Dataset: vignettes (GitHub, alexliyihao/AAPI_code). Classes: arteriole, artery, distal_tubule, glom, glomerulus, glomerulus_gs, proximal tubule, proximal_tubule.

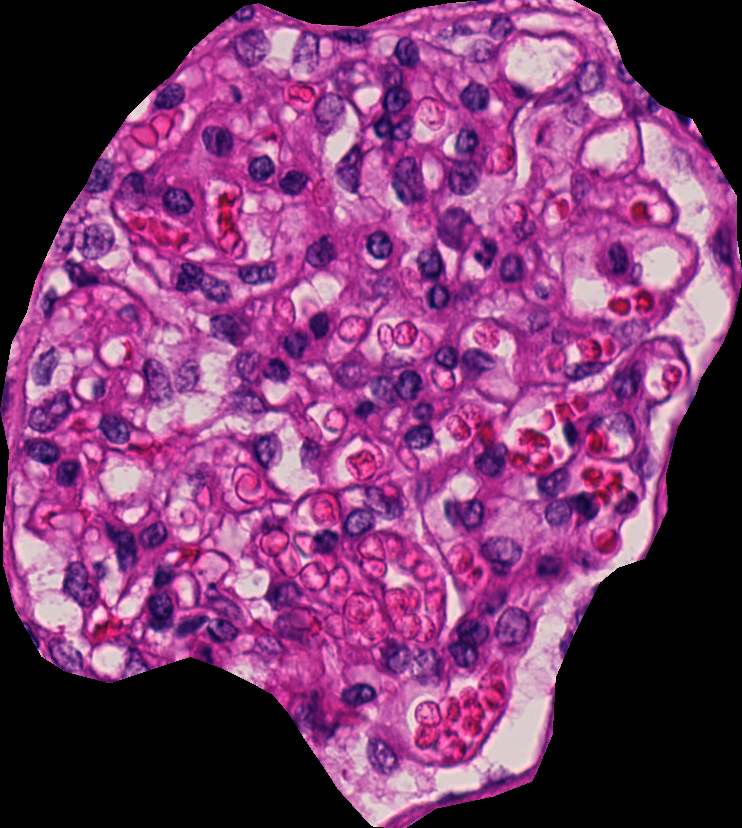
Label: glomerulus

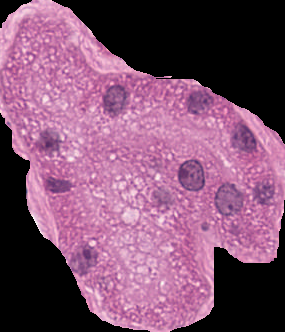
Label: proximal_tubule

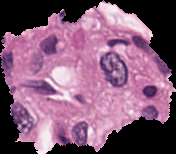
Label: arteriole

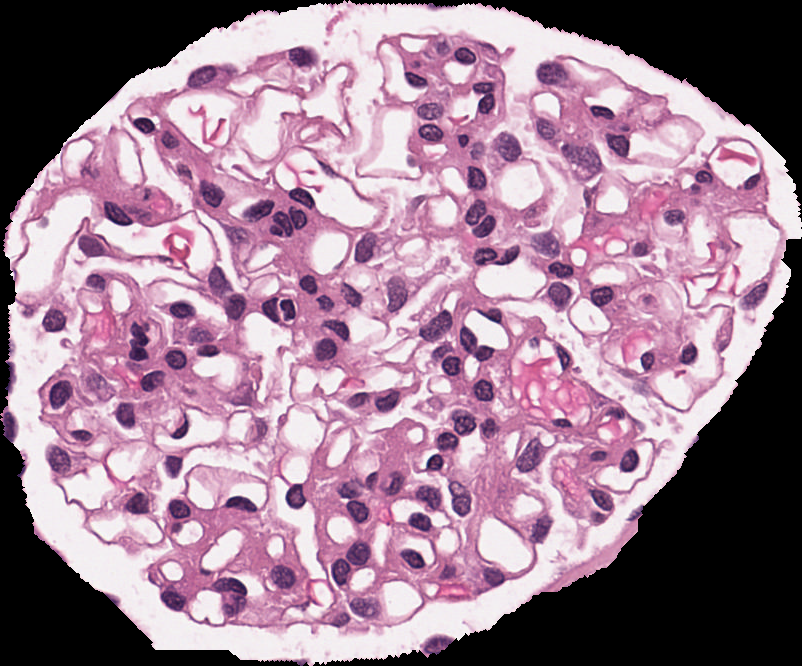
Label: glomerulus

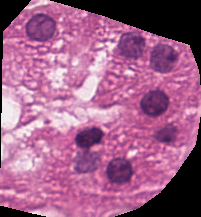
Label: proximal tubule

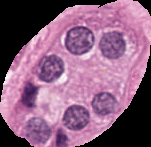
Label: distal_tubule
